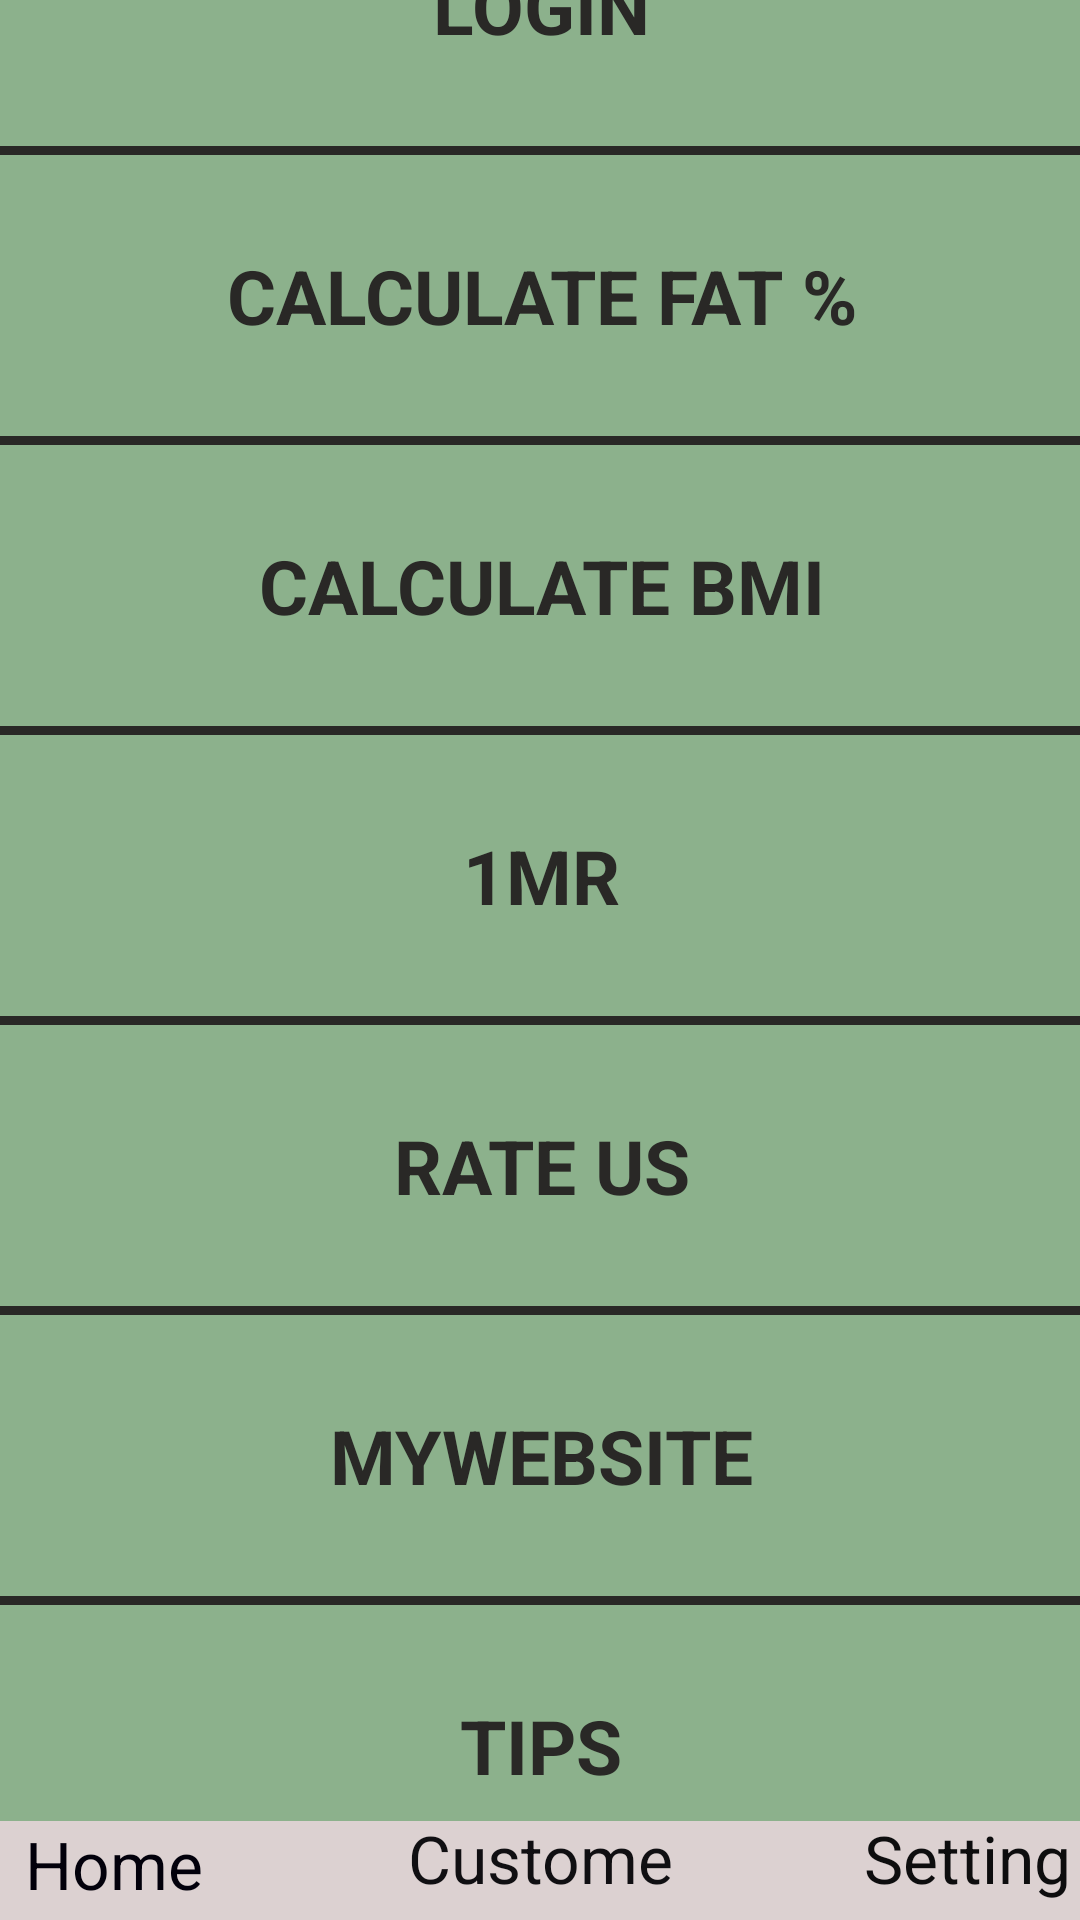

Reconstruct the res/layout file that produces this screen, plus the resources it refers to.
<!-- AndroidManifest.xml: application theme Theme.Becomefit -->
<!-- res/layout/activity_setting.xml -->
<?xml version="1.0" encoding="utf-8"?>
<androidx.constraintlayout.widget.ConstraintLayout xmlns:android="http://schemas.android.com/apk/res/android"
    xmlns:app="http://schemas.android.com/apk/res-auto"
    xmlns:tools="http://schemas.android.com/tools"
    android:layout_width="match_parent"
    android:layout_height="match_parent"
    android:orientation="vertical"
    tools:context=".Setting">

    <LinearLayout
        android:id="@+id/linearLayout"
        android:layout_width="418dp"
        android:layout_height="77dp"
        android:background="#DCD1D1"
        android:orientation="horizontal"
        app:layout_constraintBottom_toBottomOf="parent"
        app:layout_constraintEnd_toEndOf="parent"
        app:layout_constraintStart_toStartOf="parent">

        <Button
            android:id="@+id/button7"
            style="?android:attr/buttonBarButtonStyle"
            android:layout_width="wrap_content"
            android:layout_height="match_parent"
            android:layout_gravity="center"
            android:layout_weight="1"
            android:background="#BC9393"
            android:backgroundTint="#BF7373"
            android:gravity="bottom|center_horizontal"
            android:shadowColor="#BD7F7F"
            android:text="@string/home"
            android:textAppearance="@style/TextAppearance.AppCompat.Large"
            android:textColor="#02000B" />

        <Button
            android:id="@+id/button6"
            style="?android:attr/buttonBarButtonStyle"
            android:layout_width="wrap_content"
            android:layout_height="73dp"
            android:layout_gravity="center"
            android:layout_weight="1"
            android:background="#DDBEBE"
            android:gravity="bottom|center_horizontal"
            android:shadowColor="#AE6060"
            android:text="@string/custome"
            android:textAppearance="@style/TextAppearance.AppCompat.Large"
            android:textColor="#100F12" />

        <Button
            android:id="@+id/button"
            style="?android:attr/buttonBarButtonStyle"
            android:layout_width="wrap_content"
            android:layout_height="73dp"
            android:layout_gravity="center"
            android:layout_weight="1"
            android:background="#DDBEBE"
            android:gravity="bottom|center_horizontal"
            android:shadowColor="#AE6060"
            android:text="@string/setting"
            android:textAppearance="@style/TextAppearance.AppCompat.Large"
            android:textColor="#0D0D0E" />
    </LinearLayout>

    <ScrollView
        android:layout_width="409dp"
        android:layout_height="652dp"
        android:layout_marginBottom="2dp"
        app:layout_constraintBottom_toTopOf="@+id/linearLayout"
        app:layout_constraintEnd_toEndOf="parent"
        app:layout_constraintStart_toStartOf="parent"
        app:layout_constraintTop_toTopOf="parent">

        <LinearLayout
            android:id="@+id/linear"
            android:layout_width="match_parent"
            android:layout_height="wrap_content"
            android:orientation="vertical">


            <TextView
                android:id="@+id/textView8"
                android:layout_width="match_parent"
                android:layout_height="wrap_content"
                android:background="#8CB18C"
                android:gravity="center"
                android:padding="30dp"
                android:text="@string/login"
                android:textAllCaps="true"
                android:textColor="@color/black"
                android:textSize="25sp"
                android:textStyle="bold" />
            <View
                android:layout_width="wrap_content"
                android:layout_height="3dp"
                android:background="@color/black"/>

            <TextView
                android:id="@+id/textView7"
                android:layout_width="match_parent"
                android:layout_height="wrap_content"
                android:background="#8CB18C"
                android:gravity="center"
                android:padding="30dp"
                android:text="@string/calculate_fat"
                android:textAllCaps="true"
                android:textColor="@color/black"
                android:textSize="25sp"
                android:textStyle="bold" />
            <View
                android:layout_width="wrap_content"
                android:layout_height="3dp"
                android:background="@color/black"/>
            <TextView
                android:id="@+id/textView6"
                android:layout_width="match_parent"
                android:layout_height="wrap_content"
                android:background="#8CB18C"
                android:divider="@drawable/divider"
                android:gravity="center"
                android:padding="30dp"
                android:text="@string/calculate_bmi"
                android:textAllCaps="true"
                android:textColor="@color/black"
                android:textSize="25sp"
                android:textStyle="bold" />
            <View
                android:layout_width="wrap_content"
                android:layout_height="3dp"
                android:background="@color/black"/>
            <TextView
                android:id="@+id/text4"
                android:layout_width="match_parent"
                android:layout_height="wrap_content"
                android:background="#8CB18C"
                android:gravity="center"
                android:padding="30dp"
                android:text="@string/_1mr"
                android:textAllCaps="true"
                android:textColor="@color/black"
                android:textSize="25sp"
                android:textStyle="bold" />
            <View
                android:layout_width="wrap_content"
                android:layout_height="3dp"
                android:background="@color/black"/>
            <TextView
                android:id="@+id/textView5"
                android:layout_width="match_parent"
                android:layout_height="wrap_content"
                android:background="#8CB18C"
                android:gravity="center"
                android:padding="30dp"
                android:text="@string/rate_us"
                android:textAllCaps="true"
                android:textColor="@color/black"
                android:textSize="25sp"
                android:textStyle="bold" />
            <View
                android:layout_width="wrap_content"
                android:layout_height="3dp"
                android:background="@color/black"/>

            <TextView
                android:id="@id/text"
                android:layout_width="match_parent"
                android:layout_height="wrap_content"
                android:background="#8CB18C"
                android:divider="@drawable/divider"
                android:gravity="center"
                android:padding="30dp"
                android:text="@string/mywebsite"
                android:textAllCaps="true"
                android:textColor="@color/black"
                android:textSize="25sp"
                android:textStyle="bold" />
            <View
                android:layout_width="wrap_content"
                android:layout_height="3dp"
                android:background="@color/black"/>

            <TextView
                android:id="@+id/text2"
                android:layout_width="match_parent"
                android:layout_height="wrap_content"
                android:background="#8CB18C"
                android:divider="@drawable/divider"
                android:gravity="center"
                android:padding="30dp"
                android:text="@string/tips"
                android:textAllCaps="true"
                android:textColor="@color/black"
                android:textSize="25sp"
                android:textStyle="bold" />
            <View
                android:layout_width="wrap_content"
                android:layout_height="3dp"
                android:background="@color/black"/>
            <TextView
                android:id="@+id/text3"
                android:layout_width="match_parent"
                android:layout_height="wrap_content"
                android:background="#8CB18C"
                android:divider="@drawable/divider"
                android:gravity="center"
                android:padding="30dp"
                android:text="@string/notification"
                android:textAllCaps="true"
                android:textColor="@color/black"
                android:textSize="25sp"
                android:textStyle="bold" />
        </LinearLayout>
    </ScrollView>

</androidx.constraintlayout.widget.ConstraintLayout>
<!-- resources referenced by this layout -->
<resources>
  <color name="black">#292826</color>
  <!-- drawable divider (drawable) -->
  <?xml version="1.0" encoding="utf-8"?>
  <shape xmlns:android="http://schemas.android.com/apk/res/android" android:shape="rectangle">
  
          <solid android:color="@color/black"/>
      <corners android:radius="2dp"/>
  </shape>
  <string name="_1mr">1mr</string>
  <string name="calculate_bmi">Calculate Bmi</string>
  <string name="calculate_fat">Calculate fat %</string>
  <string name="custome">Custome</string>
  <string name="home">Home</string>
  <string name="login">Login</string>
  <string name="mywebsite">mywebsite</string>
  <string name="notification">Notification</string>
  <string name="rate_us">Rate us</string>
  <string name="setting">Setting</string>
  <string name="tips">Tips</string>
  <style name="Theme.Becomefit" parent="Theme.MaterialComponents.DayNight.DarkActionBar">
          
          <item name="colorPrimary">@color/black</item>
          <item name="colorPrimaryVariant">@color/purple_700</item>
          <item name="colorOnPrimary">@color/white</item>
          
          <item name="colorSecondary">@color/teal_200</item>
          <item name="colorSecondaryVariant">@color/teal_700</item>
          <item name="colorOnSecondary">@color/black</item>
          
          <item name="android:statusBarColor" tools:targetApi="l">?attr/colorPrimaryVariant</item>
          
      </style>
  <color name="purple_700">#090318</color>
  <color name="white">#FFFFFFFF</color>
  <color name="teal_200">#FF03DAC5</color>
  <color name="teal_700">#FF018786</color>
</resources>
